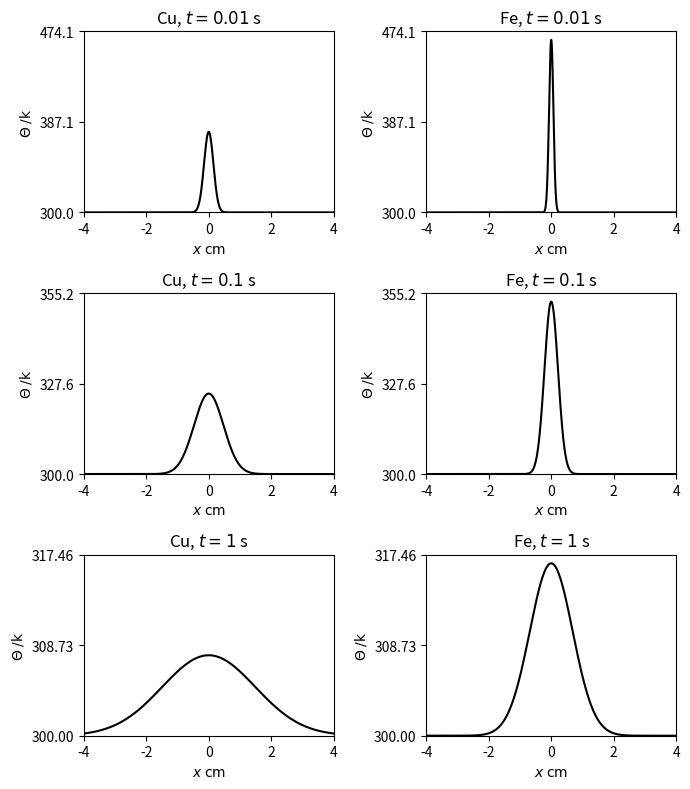

The script that saved this image:
import numpy as np
import matplotlib.pyplot as plt


A , H = 1.e-4, 1.e3
theta0= 300

metals = np.array([("Cu", 3.45e7, 1.11e-4), ("Fe", 3.50e7, 2.35e-5)],
                   dtype=[("symbol", "|S2"), ("cp", "f8"), ("D", "f8")])

xlim , nx = 0.05, 1000
x = np.linspace(-xlim, xlim , nx)

times = (1e-2, 0.1, 1)
fig , axes = plt.subplots(nrows = 3, ncols =2 , figsize =(7,8))
for j , t in enumerate(times):
    for i , metal in enumerate(metals):
        print(metal)
        print(type(metal))
        symbol, cp1, D = metal
        ax = axes[j,i]
        theta = theta0 + H/cp1/A/np.sqrt(D*t*4*np.pi)*np.exp(-x**2/4/D/t)
        ax.plot(x*100, theta , "k")
        ax.set_title("{}, $t = {}$ s".format(symbol.decode("utf8"), t))
        ax.set_xlim(-4,4)
        ax.set_xlabel("$x\;\mathrm{cm}$")
        ax.set_ylabel("$\Theta\;/\mathrm{k}$")

for j in (0,1,2):
    ymax = max(axes[j,0].get_ylim()[1], axes[j,1].get_ylim()[1])
    print(axes[j,0].get_ylim(), axes[j,1].get_ylim())
    for i in (0,1):
        ax = axes[j,i]
        ax.set_ylim(theta0 , ymax)
        ax.set_yticks([theta0, (ymax+theta0)/2, ymax])
fig.tight_layout()
plt.show()
